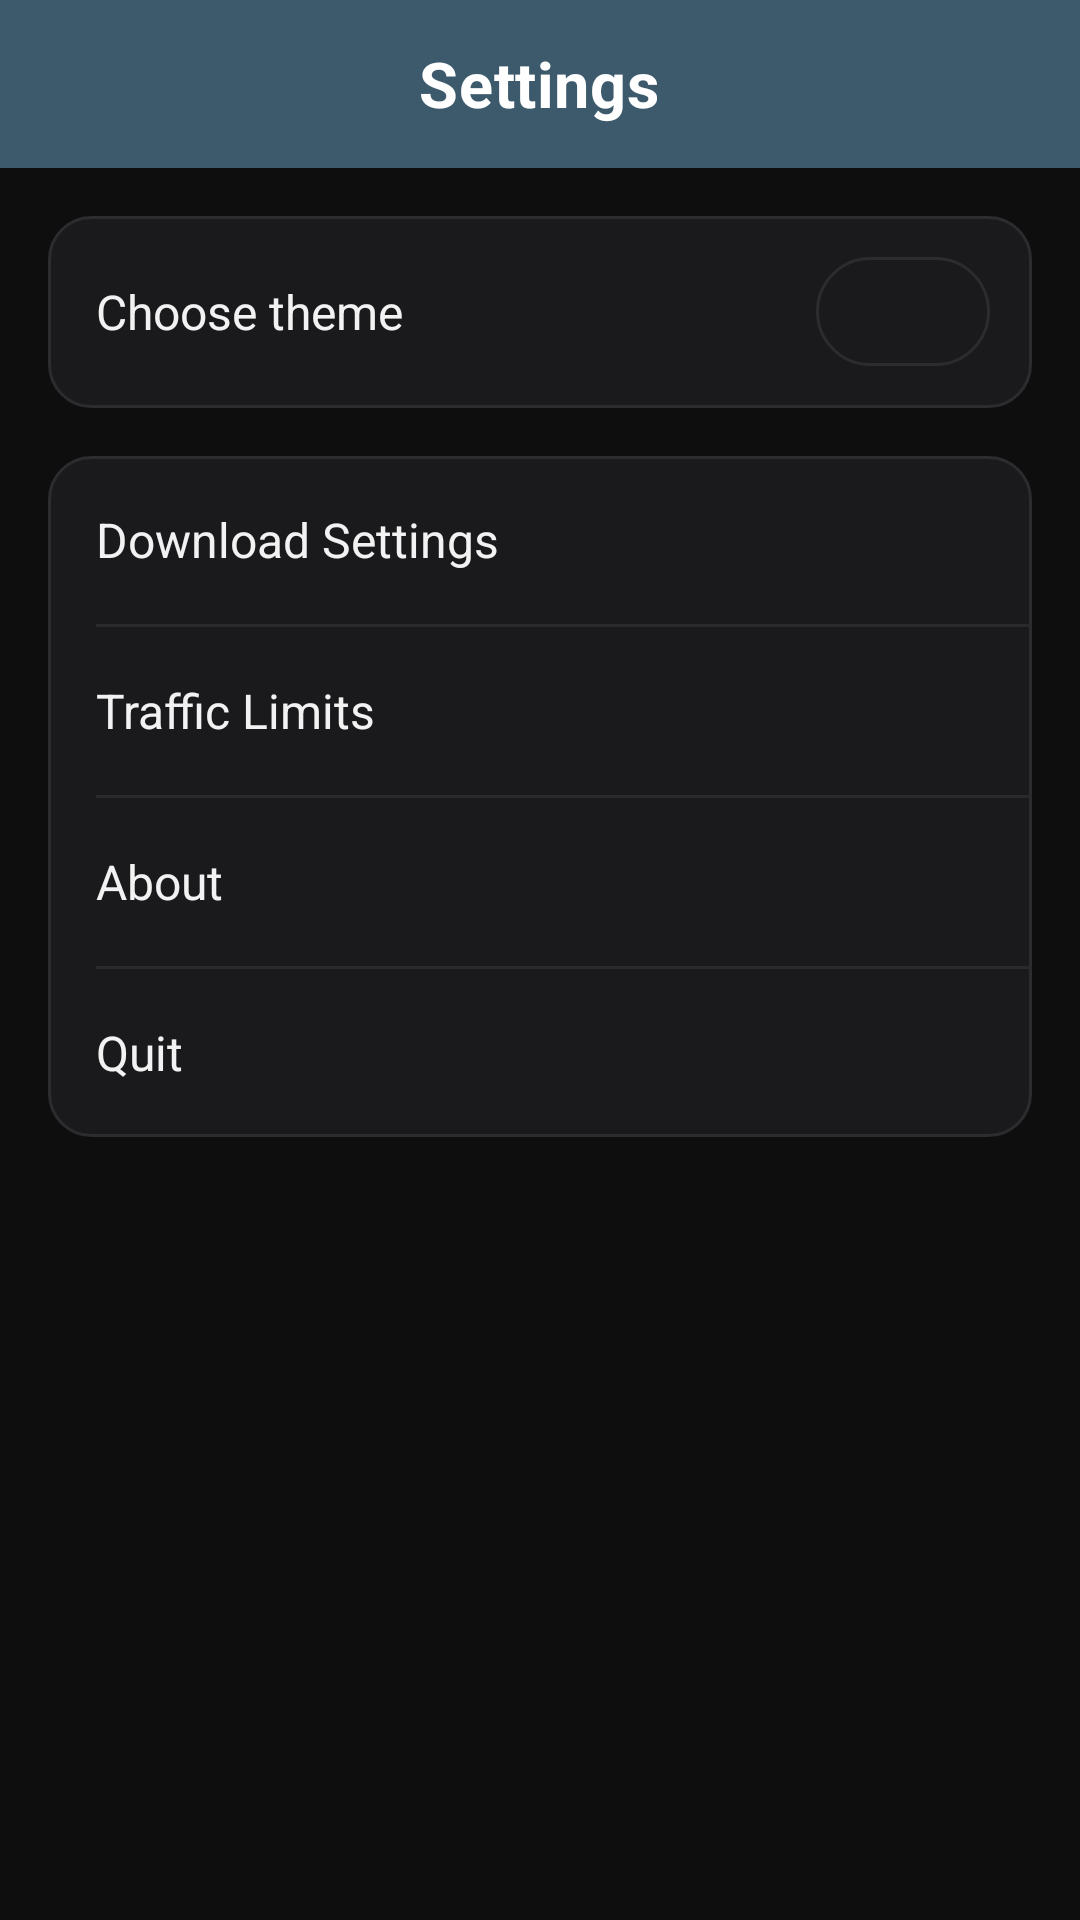

Layout XML and referenced resources for this Android screen:
<!-- AndroidManifest.xml: application theme Theme.Velocity.Dark -->
<!-- res/layout/activity_settings.xml -->
<?xml version="1.0" encoding="utf-8"?>
<LinearLayout xmlns:android="http://schemas.android.com/apk/res/android"
    android:layout_width="match_parent"
    android:layout_height="match_parent"
    android:background="?attr/vBg"
    android:orientation="vertical">

    <FrameLayout
        android:id="@+id/appBar"
        android:layout_width="match_parent"
        android:layout_height="wrap_content"
        android:minHeight="56dp"
        android:background="?attr/vHeader">

        <ImageButton
            android:id="@+id/backButton"
            android:layout_width="48dp"
            android:layout_height="48dp"
            android:layout_gravity="start|center_vertical"
            android:layout_marginStart="4dp"
            android:background="?attr/selectableItemBackgroundBorderless"
            android:contentDescription="@string/back"
            android:padding="12dp"
            android:src="@drawable/ic_arrow_back"
            android:tint="?attr/vOnHeader" />

        <TextView
            android:layout_width="wrap_content"
            android:layout_height="wrap_content"
            android:layout_gravity="center"
            android:letterSpacing="0.01"
            android:text="@string/settings"
            android:textColor="?attr/vOnHeader"
            android:textSize="21sp"
            android:textStyle="bold" />
    </FrameLayout>

    <ScrollView
        android:layout_width="match_parent"
        android:layout_height="0dp"
        android:layout_weight="1"
        android:fillViewport="true"
        android:scrollbars="none">

        <LinearLayout
            android:id="@+id/content"
            android:layout_width="match_parent"
            android:layout_height="wrap_content"
            android:orientation="vertical"
            android:padding="16dp">

            <LinearLayout
                android:id="@+id/themeRow"
                android:layout_width="match_parent"
                android:layout_height="wrap_content"
                android:background="@drawable/bg_card"
                android:foreground="?attr/selectableItemBackground"
                android:gravity="center_vertical"
                android:minHeight="64dp"
                android:orientation="horizontal"
                android:paddingStart="16dp"
                android:paddingEnd="14dp">

                <TextView
                    android:layout_width="0dp"
                    android:layout_height="wrap_content"
                    android:layout_weight="1"
                    android:text="@string/choose_theme"
                    android:textColor="?attr/vText"
                    android:textSize="16sp" />

                <LinearLayout
                    android:layout_width="wrap_content"
                    android:layout_height="wrap_content"
                    android:background="@drawable/bg_pill"
                    android:gravity="center_vertical"
                    android:orientation="horizontal"
                    android:paddingStart="16dp"
                    android:paddingEnd="12dp"
                    android:paddingTop="8dp"
                    android:paddingBottom="8dp">

                    <TextView
                        android:id="@+id/themeValue"
                        android:layout_width="wrap_content"
                        android:layout_height="wrap_content"
                        android:textColor="?attr/vText"
                        android:textSize="15sp" />

                    <ImageView
                        android:layout_width="20dp"
                        android:layout_height="20dp"
                        android:layout_marginStart="10dp"
                        android:contentDescription="@null"
                        android:src="@drawable/ic_chevron_down"
                        android:tint="?attr/vText" />
                </LinearLayout>
            </LinearLayout>

            <LinearLayout
                android:layout_width="match_parent"
                android:layout_height="wrap_content"
                android:layout_marginTop="16dp"
                android:background="@drawable/bg_card"
                android:orientation="vertical">

                <LinearLayout
                    android:id="@+id/rowDownloadSettings"
                    style="@style/SettingRow"
                    android:foreground="?attr/selectableItemBackground">

                    <TextView
                        style="@style/SettingLabel"
                        android:text="@string/download_settings" />

                    <ImageView
                        android:layout_width="22dp"
                        android:layout_height="22dp"
                        android:contentDescription="@null"
                        android:src="@drawable/ic_chevron_right"
                        android:tint="?attr/vMuted" />
                </LinearLayout>

                <View style="@style/SectionDivider" android:layout_marginStart="16dp" />

                <LinearLayout
                    android:id="@+id/rowTrafficLimits"
                    style="@style/SettingRow"
                    android:foreground="?attr/selectableItemBackground">

                    <TextView
                        style="@style/SettingLabel"
                        android:text="@string/traffic_limits" />

                    <ImageView
                        android:layout_width="22dp"
                        android:layout_height="22dp"
                        android:contentDescription="@null"
                        android:src="@drawable/ic_chevron_right"
                        android:tint="?attr/vMuted" />
                </LinearLayout>

                <View style="@style/SectionDivider" android:layout_marginStart="16dp" />

                <LinearLayout
                    android:id="@+id/rowAbout"
                    style="@style/SettingRow"
                    android:foreground="?attr/selectableItemBackground">

                    <TextView
                        style="@style/SettingLabel"
                        android:text="@string/about" />

                    <ImageView
                        android:layout_width="22dp"
                        android:layout_height="22dp"
                        android:contentDescription="@null"
                        android:src="@drawable/ic_chevron_right"
                        android:tint="?attr/vMuted" />
                </LinearLayout>

                <View style="@style/SectionDivider" android:layout_marginStart="16dp" />

                <LinearLayout
                    android:id="@+id/rowQuit"
                    style="@style/SettingRow"
                    android:foreground="?attr/selectableItemBackground">

                    <TextView
                        style="@style/SettingLabel"
                        android:text="@string/quit" />

                    <ImageView
                        android:layout_width="22dp"
                        android:layout_height="22dp"
                        android:contentDescription="@null"
                        android:src="@drawable/ic_chevron_right"
                        android:tint="?attr/vMuted" />
                </LinearLayout>
            </LinearLayout>

        </LinearLayout>
    </ScrollView>

</LinearLayout>
<!-- resources referenced by this layout -->
<resources>
  <!-- drawable bg_card (drawable) -->
  <?xml version="1.0" encoding="utf-8"?>
  <shape xmlns:android="http://schemas.android.com/apk/res/android" android:shape="rectangle">
      <solid android:color="?attr/vSurface" />
      <stroke android:width="1dp" android:color="?attr/vStroke" />
      <corners android:radius="14dp" />
  </shape>
  <!-- drawable bg_pill (drawable) -->
  <?xml version="1.0" encoding="utf-8"?>
  <shape xmlns:android="http://schemas.android.com/apk/res/android" android:shape="rectangle">
      <solid android:color="?attr/vSurface" />
      <stroke android:width="1dp" android:color="?attr/vStroke" />
      <corners android:radius="20dp" />
  </shape>
  <string name="about">About</string>
  <string name="back">Back</string>
  <string name="choose_theme">Choose theme</string>
  <string name="download_settings">Download Settings</string>
  <string name="quit">Quit</string>
  <string name="settings">Settings</string>
  <string name="traffic_limits">Traffic Limits</string>
  <style name="SectionDivider">
          <item name="android:layout_width">match_parent</item>
          <item name="android:layout_height">1dp</item>
          <item name="android:background">?attr/vDivider</item>
      </style>
  <style name="SettingLabel">
          <item name="android:layout_width">0dp</item>
          <item name="android:layout_height">wrap_content</item>
          <item name="android:layout_weight">1</item>
          <item name="android:layout_marginEnd">16dp</item>
          <item name="android:textColor">?attr/vText</item>
          <item name="android:textSize">16sp</item>
          <item name="android:lineSpacingExtra">2dp</item>
      </style>
  <style name="SettingRow">
          <item name="android:layout_width">match_parent</item>
          <item name="android:layout_height">wrap_content</item>
          <item name="android:minHeight">56dp</item>
          <item name="android:orientation">horizontal</item>
          <item name="android:gravity">center_vertical</item>
          <item name="android:paddingStart">16dp</item>
          <item name="android:paddingEnd">16dp</item>
          <item name="android:paddingTop">10dp</item>
          <item name="android:paddingBottom">10dp</item>
      </style>
  <color name="dark_bg">#0E0E0F</color>
  <color name="dark_header">#3D5A6C</color>
  <color name="dark_text">#F2F2F3</color>
  <color name="dark_muted">#A0A0A6</color>
  <color name="dark_accent">#4F86A8</color>
  <style name="Theme.Velocity.Dialog.Dark" parent="Theme.AppCompat.Dialog.Alert">
          <item name="colorAccent">@color/dark_accent</item>
          <item name="colorBackgroundFloating">@color/dark_surface</item>
          <item name="android:colorBackgroundFloating">@color/dark_surface</item>
          <item name="android:textColorPrimary">@color/dark_text</item>
          <item name="android:textColorSecondary">@color/dark_muted</item>
          <item name="android:windowBackground">@drawable/bg_dialog_dark</item>
      </style>
  <color name="dark_surface">#1A1A1C</color>
  <color name="dark_surface_alt">#242427</color>
  <color name="dark_stroke">#2C2C30</color>
  <color name="dark_divider">#2A2A2D</color>
  <color name="white">#FFFFFF</color>
  <color name="success">#3DDC84</color>
  <color name="warning">#F5A623</color>
  <color name="danger">#FF6B6B</color>
  <color name="dark_track_off">#4A4A4F</color>
  <color name="dark_thumb_off">#ECECEE</color>
  <!-- drawable bg_dialog_dark (drawable) -->
  <?xml version="1.0" encoding="utf-8"?>
  <inset xmlns:android="http://schemas.android.com/apk/res/android"
      android:insetLeft="24dp"
      android:insetRight="24dp"
      android:insetTop="24dp"
      android:insetBottom="24dp">
      <shape android:shape="rectangle">
          <solid android:color="@color/dark_surface" />
          <stroke android:width="1dp" android:color="@color/dark_stroke" />
          <corners android:radius="16dp" />
      </shape>
  </inset>
</resources>
